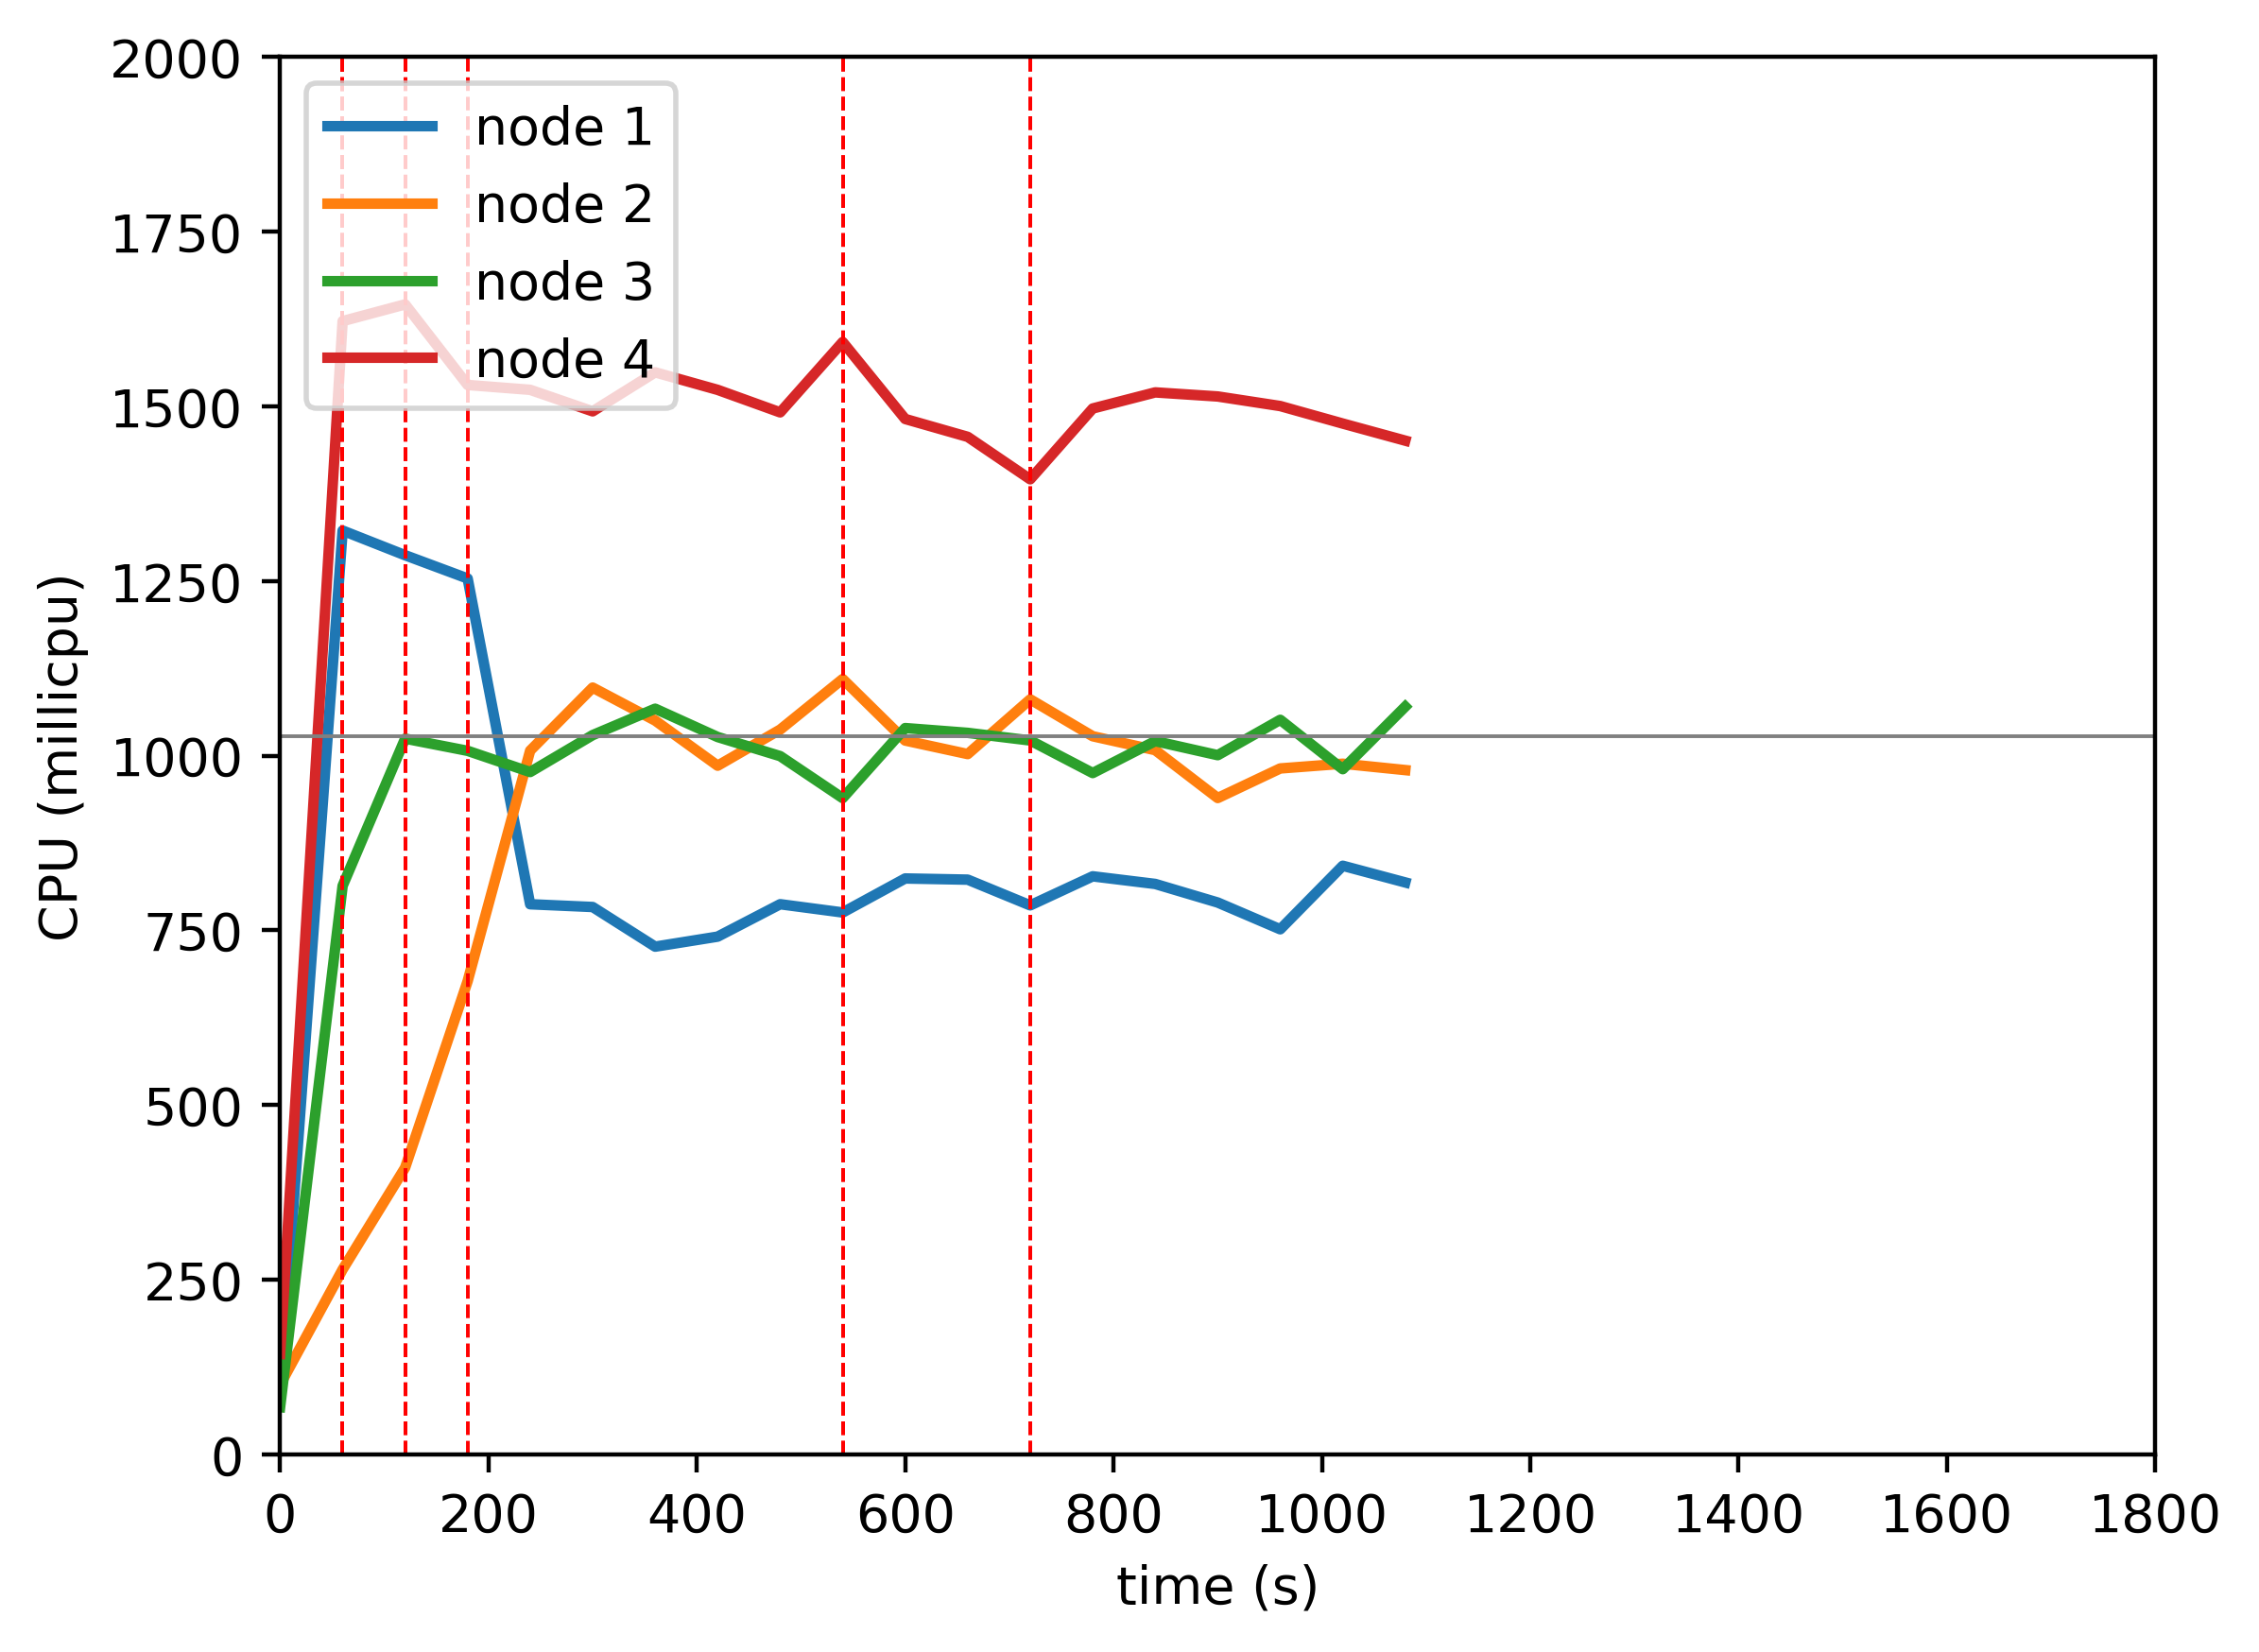

The data file committed next to this chart (first rows):
timestamp, ppgcc-m02_pod_amount, ppgcc-m02_memory, ppgcc-m02_cpu, ppgcc-m03_pod_amount, ppgcc-m03_memory, ppgcc-m03_cpu, ppgcc-m04_pod_amount, ppgcc-m04_memory, ppgcc-m04_cpu, ppgcc-m05_pod_amount, ppgcc-m05_memory, ppgcc-m05_cpu
0, 5, 969644, 93366436, 5, 926244, 99622120, 5, 928752, 67713884, 5, 992856, 143659365
60, 5, 1609844, 1322312274, 5, 1150908, 264677277, 5, 1342968, 813834698, 5, 1709584, 1622175978
120, 3, 1495136, 1287054009, 7, 1319604, 410438311, 7, 1551396, 1024534622, 3, 1622472, 1646113087
180, 2, 1374356, 1253761920, 9, 1568160, 677414778, 7, 1594692, 1007069493, 2, 1501560, 1530774235
240, 1, 1216616, 787461932, 10, 1791060, 1007329350, 7, 1627824, 976745736, 2, 1516080, 1523831633
300, 1, 1243808, 783497085, 10, 1800304, 1097583705, 7, 1651056, 1029574037, 2, 1506708, 1493031820
360, 1, 1223876, 726769114, 10, 1832116, 1050400248, 7, 1613436, 1067389634, 2, 1534428, 1548865245
420, 1, 1206980, 741112336, 10, 1767676, 985778291, 7, 1634424, 1026831006, 2, 1520436, 1523767765
480, 1, 1230476, 787503423, 10, 1839224, 1037467314, 7, 1629804, 999498258, 2, 1508688, 1491531492
540, 1, 1227704, 775693796, 10, 1800656, 1109862346, 7, 1633104, 939401839, 2, 1502088, 1592273789
600, 2, 1279184, 824360888, 8, 1706012, 1021810444, 8, 1671120, 1039643285, 2, 1505256, 1482080285
660, 2, 1297004, 822685310, 8, 1718552, 1002433302, 8, 1645908, 1032789945, 2, 1489416, 1456514375
720, 2, 1298456, 785869570, 8, 1706672, 1080750149, 8, 1711968, 1021907598, 2, 1463412, 1395752484
780, 3, 1287632, 827433041, 6, 1564244, 1027940778, 9, 1745608, 975275244, 2, 1503144, 1497110105
840, 3, 1348088, 816516017, 6, 1538108, 1008069336, 9, 1779136, 1020987793, 2, 1503540, 1520143740
900, 3, 1340432, 789914590, 6, 1492964, 939514323, 9, 1807048, 1000859496, 2, 1518324, 1514295464
960, 3, 1336868, 751621289, 6, 1574012, 981855728, 9, 1784044, 1051477262, 2, 1546704, 1500583954
1020, 3, 1351124, 842552425, 6, 1554476, 988606435, 9, 1751308, 980792896, 2, 1509612, 1475539506
1080, 3, 1356800, 818671159, 6, 1548536, 979507635, 9, 1806484, 1070358251, 2, 1511856, 1451072248
